Labelled photos from "Image-classification", an image-classification folder in mskcsetce/Image-classification. The possible labels are: hydrangea, nature.

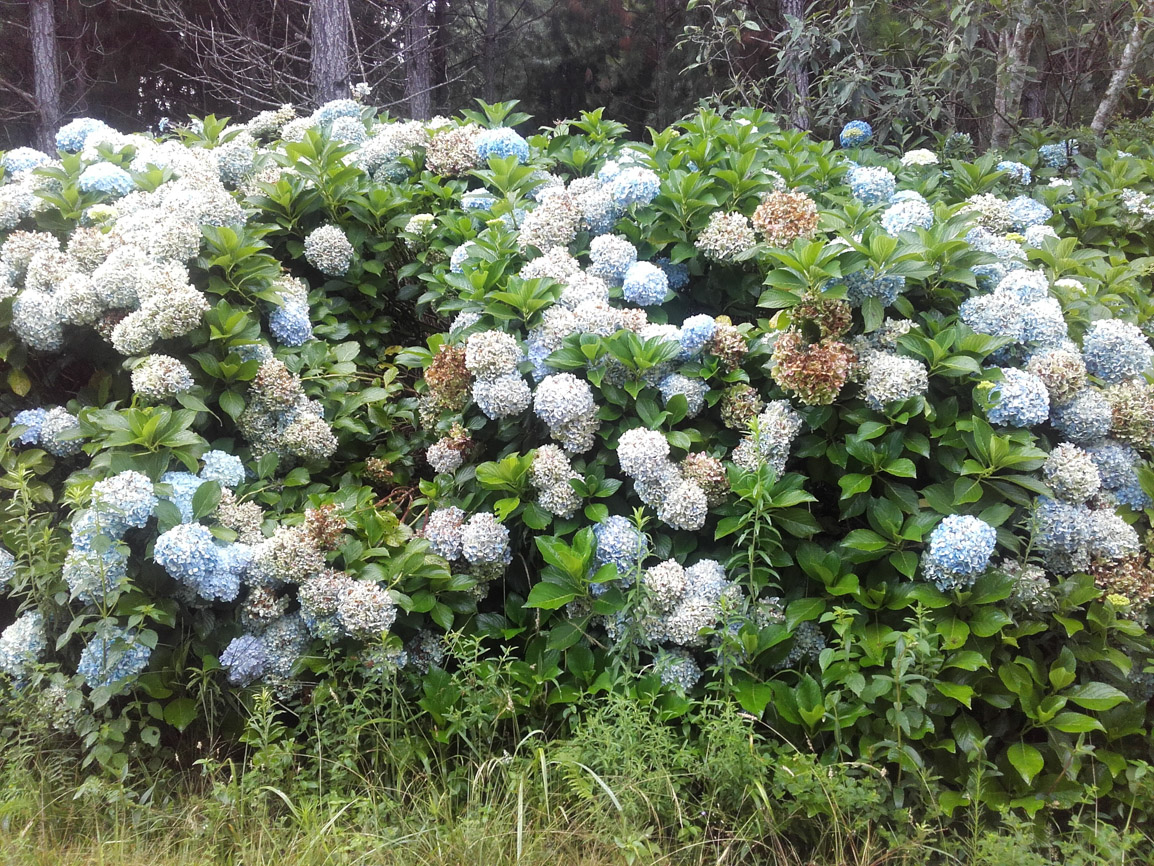
Label: hydrangea

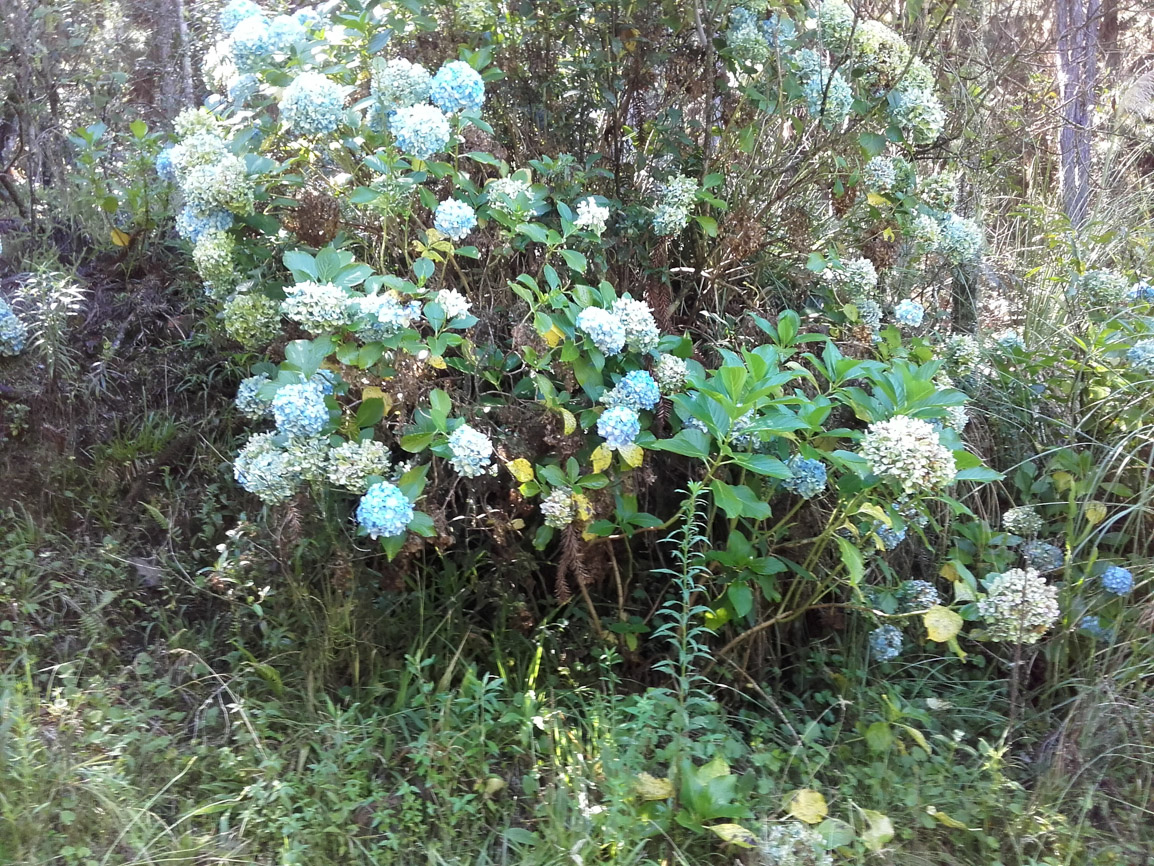
Label: hydrangea

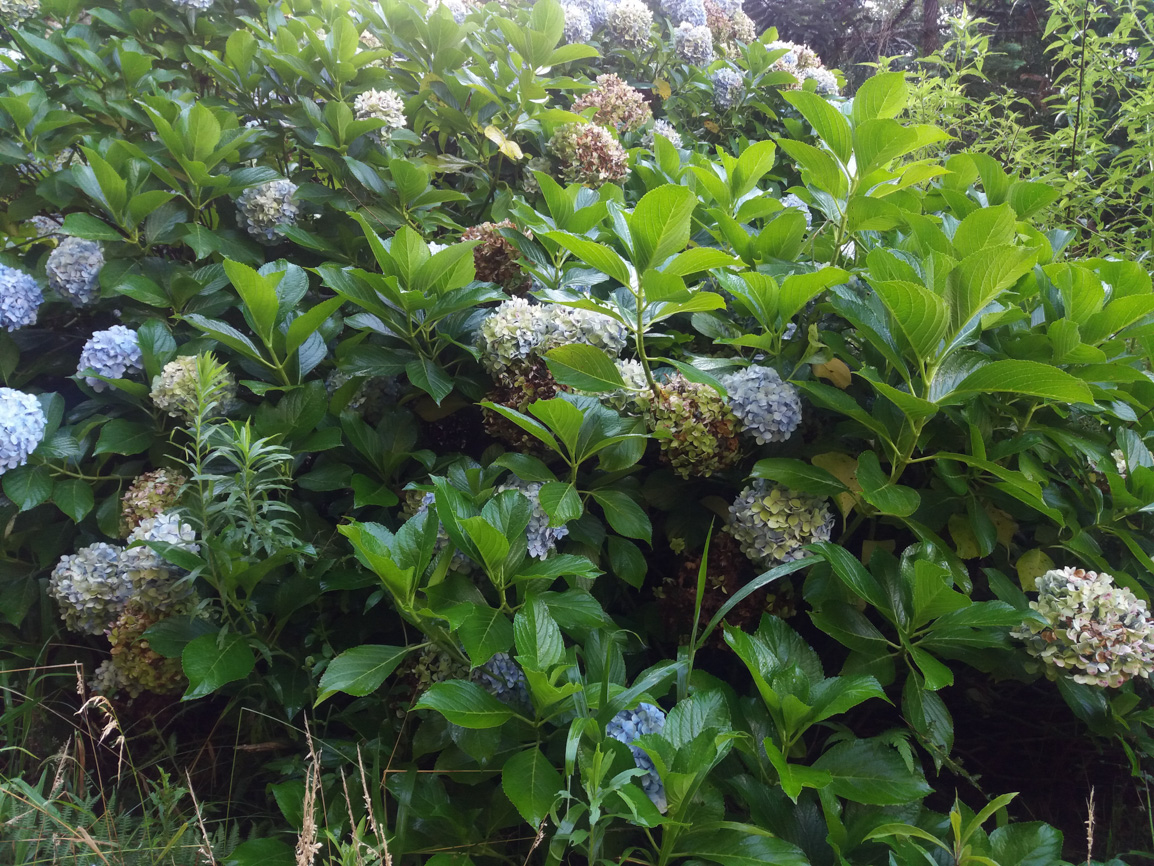
Label: hydrangea

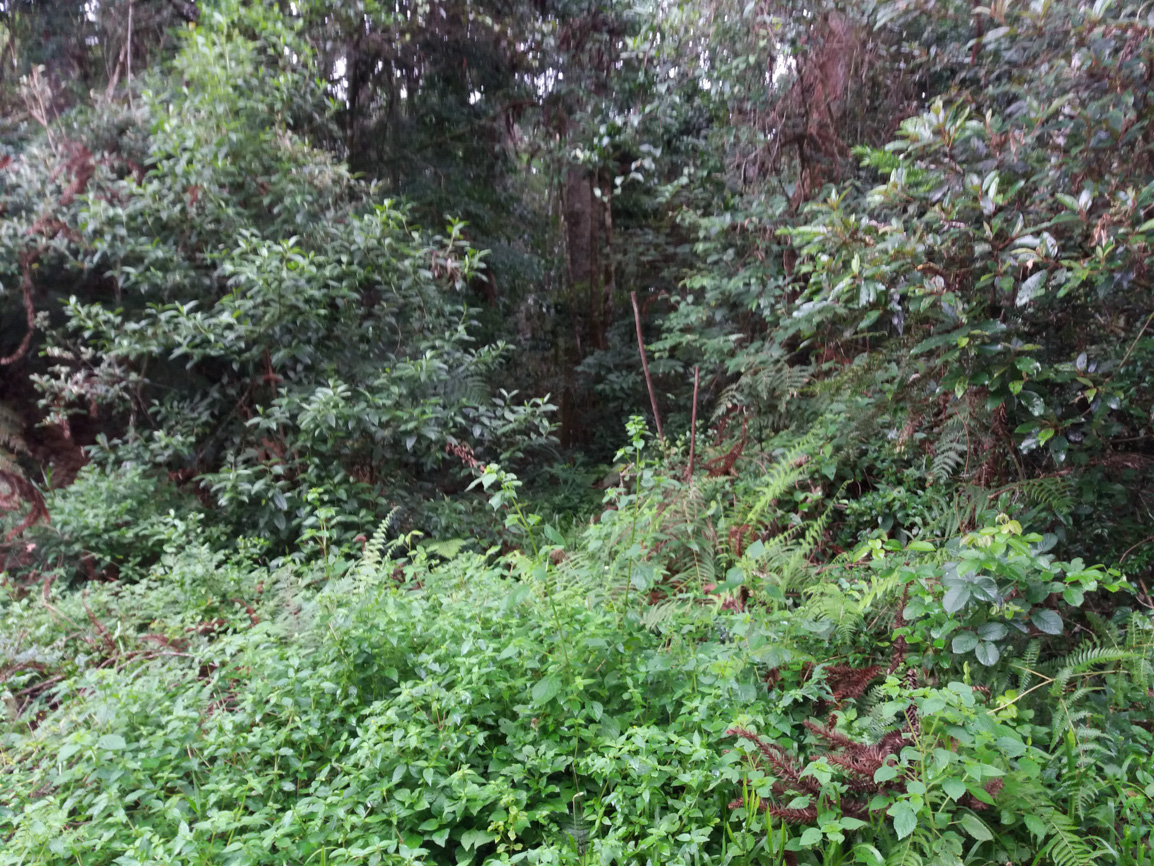
Label: nature

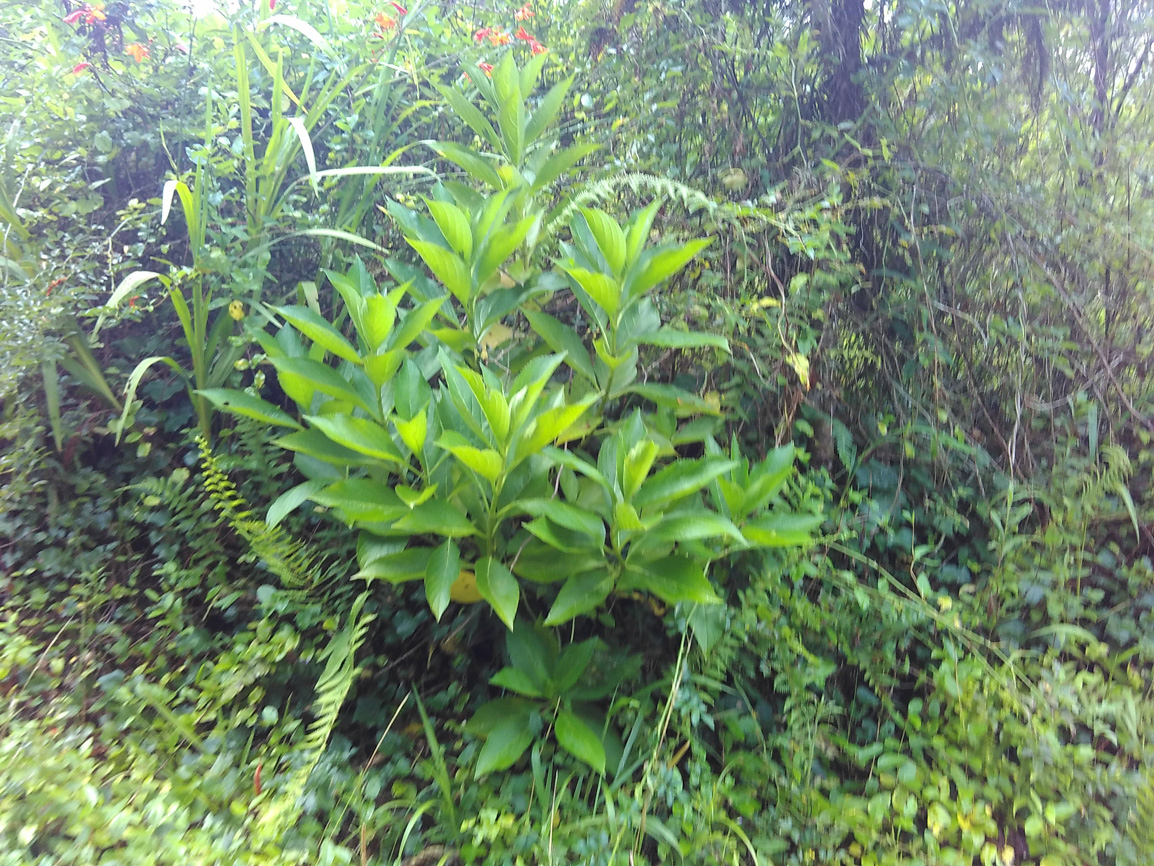
Label: nature

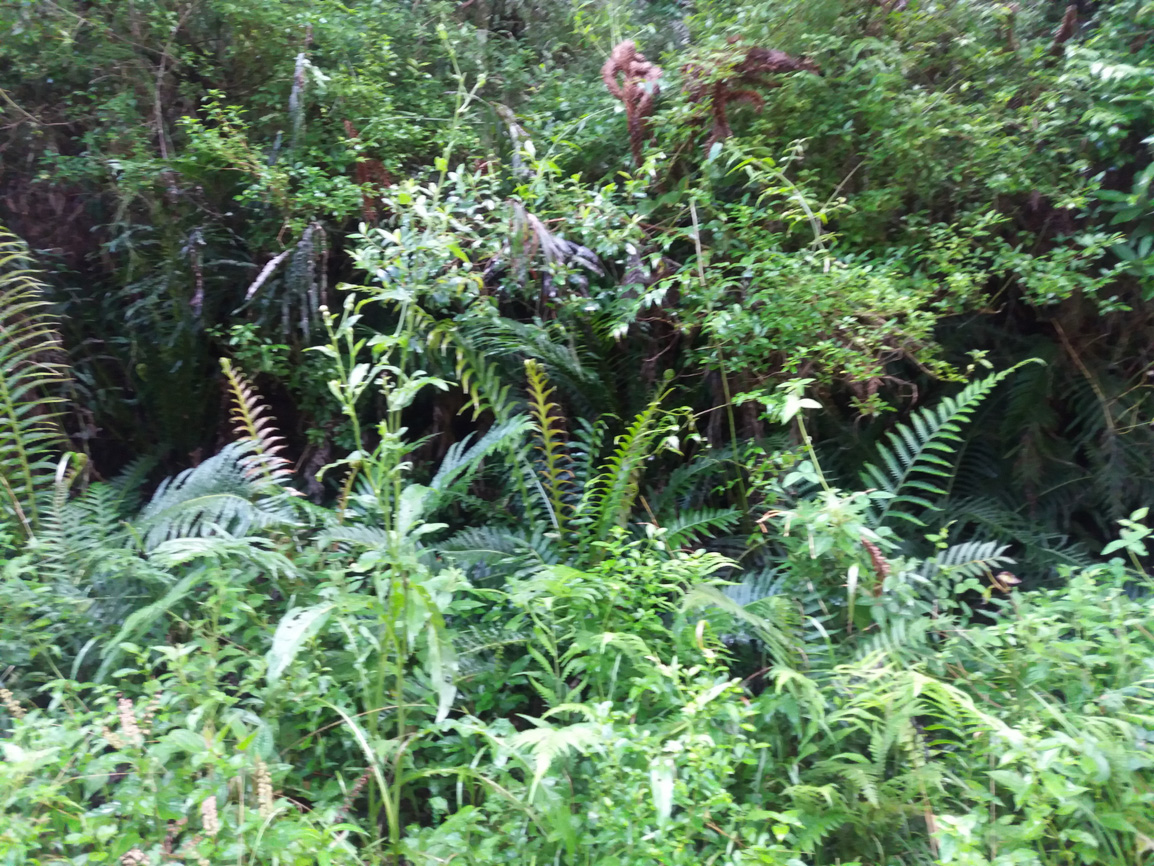
Label: nature
